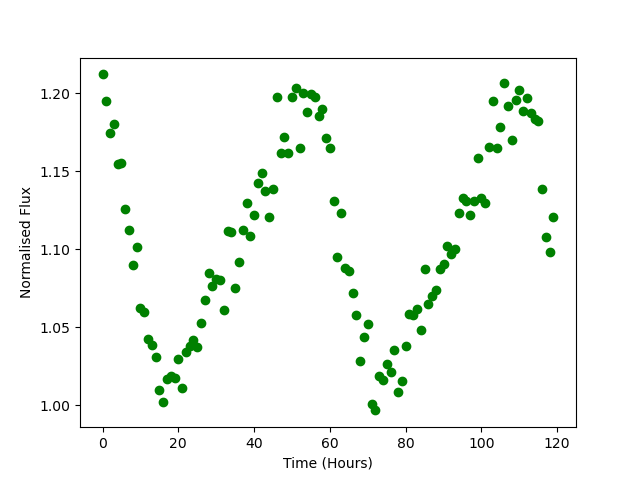

Data behind this chart, as committed beside it:
Time, Flux
0.0, 1.212
1.0, 1.195
2.0, 1.174
3.0, 1.18
4.0, 1.155
5.0, 1.155
6.0, 1.126
7.0, 1.112
8.0, 1.09
9.0, 1.101
10.0, 1.062
11.0, 1.06
12.0, 1.043
13.0, 1.039
14.0, 1.031
15.0, 1.01
16.0, 1.002
17.0, 1.017
18.0, 1.019
19.0, 1.018
20.0, 1.029
21.0, 1.011
22.0, 1.034
23.0, 1.038
24.0, 1.042
25.0, 1.037
26.0, 1.053
27.0, 1.067
28.0, 1.085
29.0, 1.077
30.0, 1.081
31.0, 1.08
32.0, 1.061
33.0, 1.112
34.0, 1.111
35.0, 1.075
36.0, 1.092
37.0, 1.112
38.0, 1.13
39.0, 1.109
40.0, 1.122
41.0, 1.143
42.0, 1.149
43.0, 1.137
44.0, 1.121
45.0, 1.139
46.0, 1.197
47.0, 1.162
48.0, 1.172
49.0, 1.162
50.0, 1.198
51.0, 1.204
52.0, 1.165
53.0, 1.2
54.0, 1.188
55.0, 1.199
56.0, 1.198
57.0, 1.185
58.0, 1.19
59.0, 1.172
... 60 more rows
